Photos from the image-classification dataset "Private" in the GitHub repository Slade-99/Deep_Learning. Its 3 classes are: abnormal, normal, pneumonia.

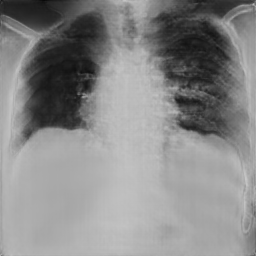
Label: pneumonia

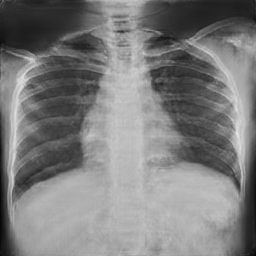
Label: normal

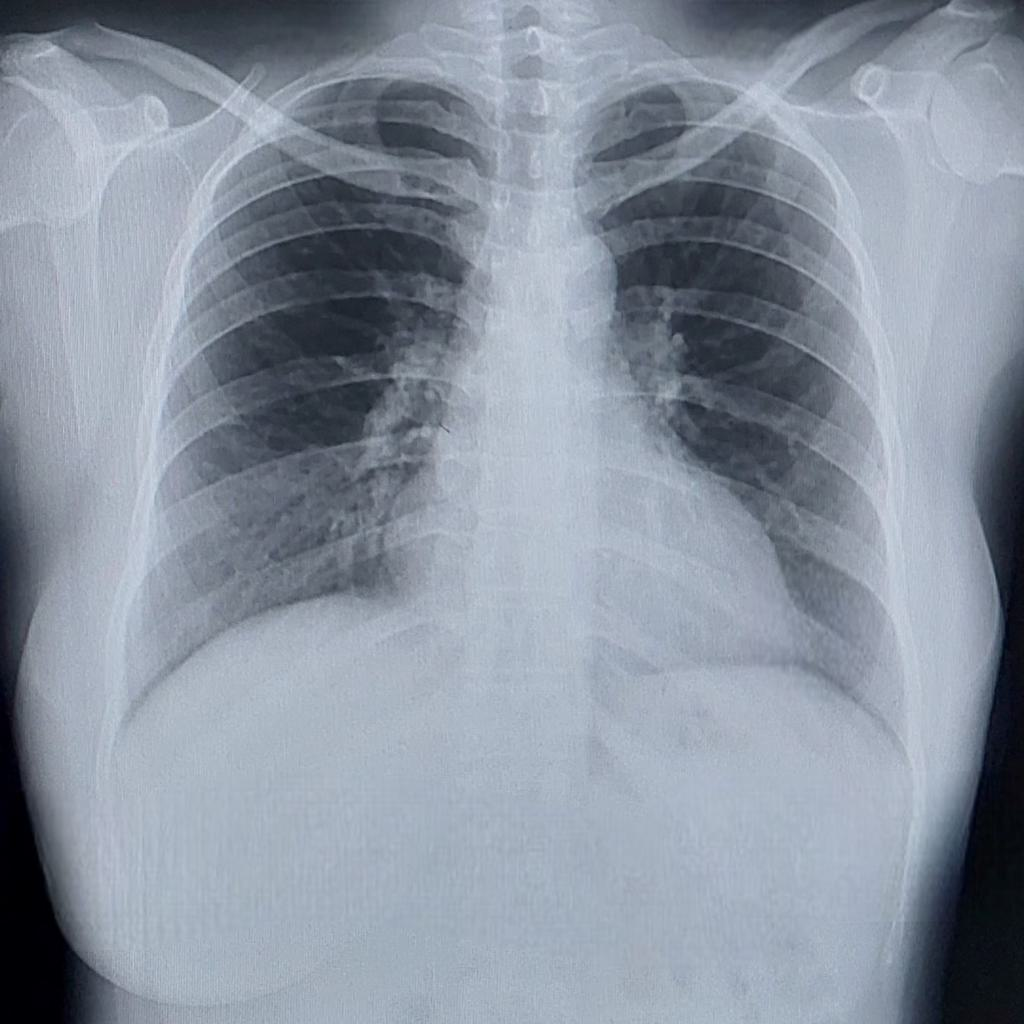
Label: normal

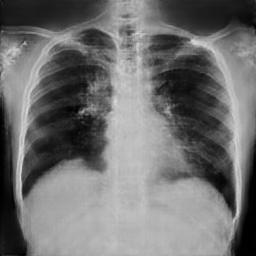
Label: abnormal

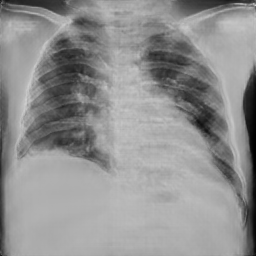
Label: pneumonia

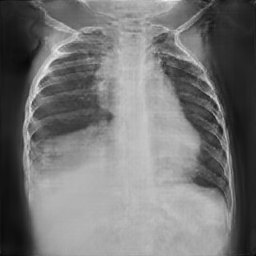
Label: normal
